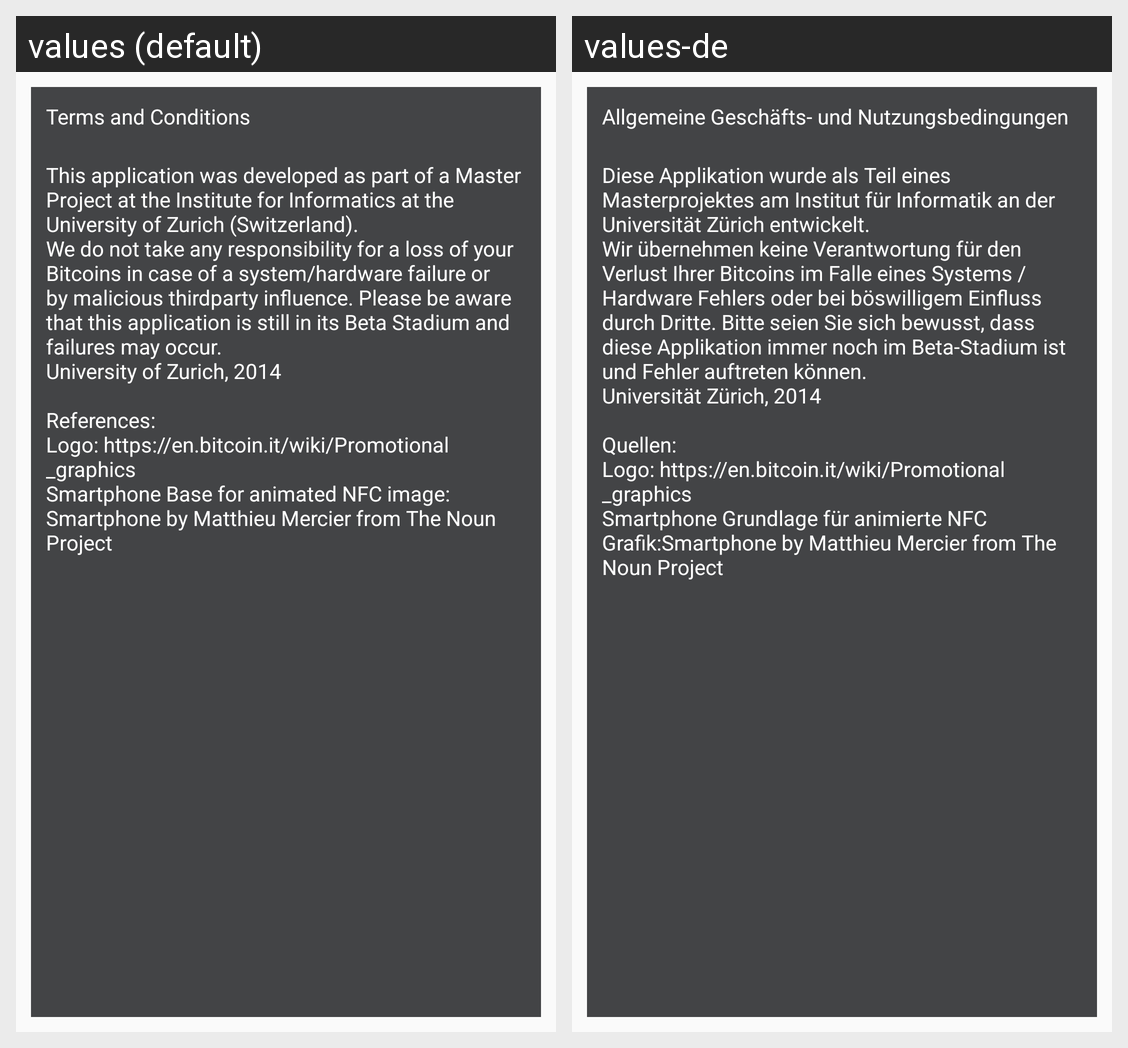

For this localized Android screen grid, give each drawn string resource with its value in every locale shown.
Android screen res/layout/activity_popup_layout.xml rendered under 2 locales, left to right: values (default), values-de. Device: Nexus 5 (rendered at 1080×1920; each locale shown at half size, 540×960, under a caption strip naming it); theme AppTheme.
Strings drawn on this screen, with the default value and each locale's value (text and hints the layout hard-codes, and strings that could not be matched under every locale, appear in the picture but are not listed):

termOfUseTitleView
  values: Terms and Conditions
  values-de: Allgemeine Geschäfts- und Nutzungsbedingungen

termOfUseTextView
  values: This application was developed as part of a Master Project at the Institute for Informatics at the University of Zurich (Switzerland).
      We do not take any responsibility for a loss of your Bitcoins in case of a system/hardware failure or by malicious thirdparty influence. Please be aware that this application is still in its Beta Stadium and failures may occur. 
      University of Zurich, …[clipped]
  values-de: Diese Applikation wurde als Teil eines Masterprojektes am Institut für Informatik an der Universität Zürich entwickelt.
      Wir übernehmen keine Verantwortung für den Verlust Ihrer Bitcoins im Falle eines Systems / Hardware Fehlers oder bei böswilligem Einfluss durch Dritte. Bitte seien Sie sich bewusst, dass diese Applikation immer noch im Beta-Stadium ist und Fehler auftreten können. 
      Universität …[clipped]
